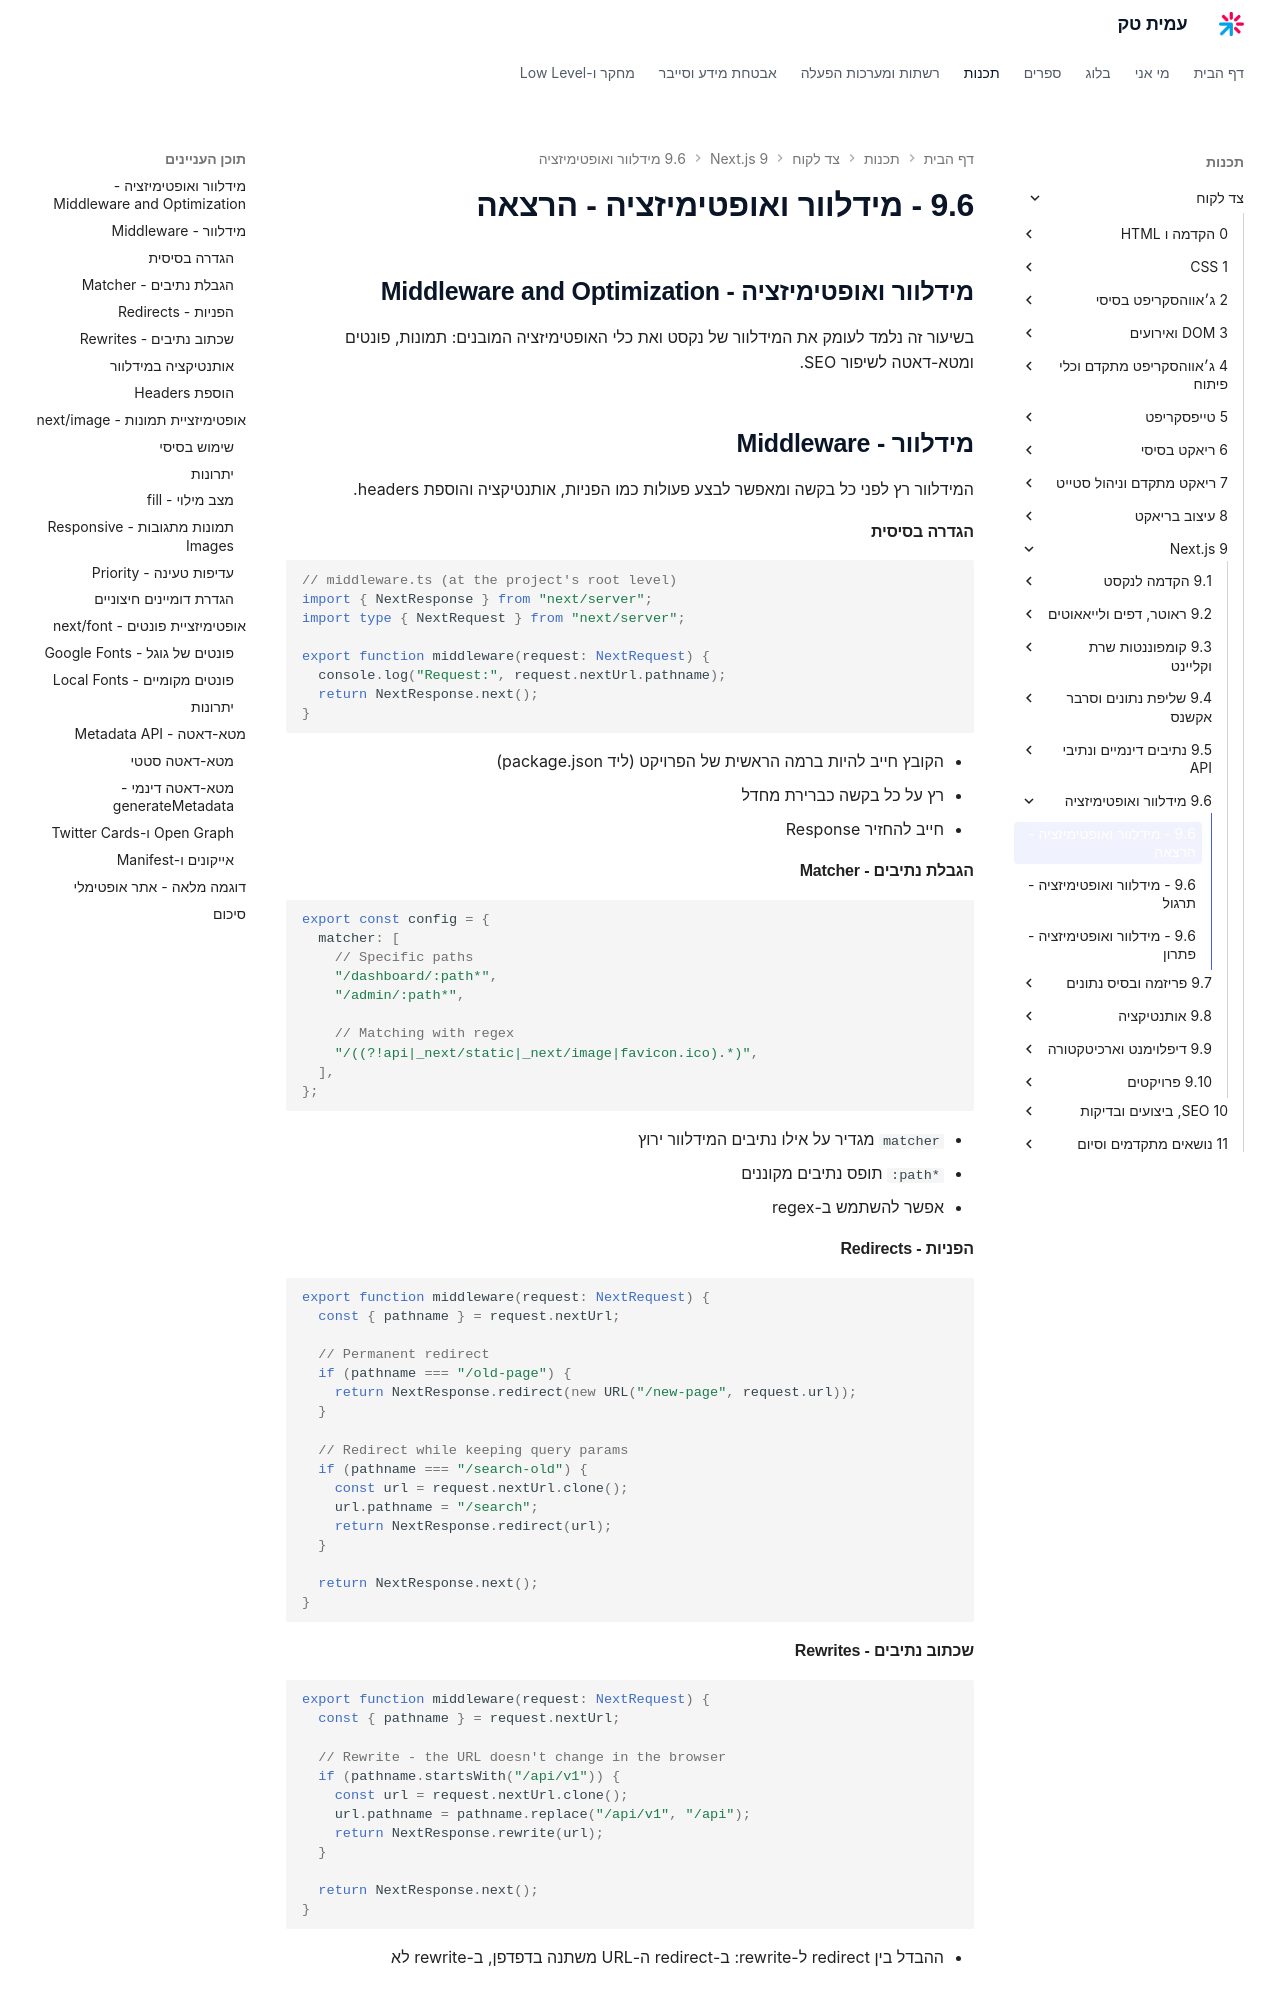

repository: AmitPinchasi/amittech · page: צד-לקוח/9 - Next.js/9.6 - מידלוור ואופטימיזציה/9.6 - מידלוור ואופטימיזציה - הרצאה/index.html · generator: mkdocs

## מידלוור ואופטימיזציה - Middleware and Optimization

בשיעור זה נלמד לעומק את המידלוור של נקסט ואת כלי האופטימיזציה המובנים: תמונות, פונטים ומטא-דאטה לשיפור SEO.

## מידלוור - Middleware

המידלוור רץ לפני כל בקשה ומאפשר לבצע פעולות כמו הפניות, אותנטיקציה והוספת headers.

#### הגדרה בסיסית

```tsx
// middleware.ts (at the project's root level)
import { NextResponse } from "next/server";
import type { NextRequest } from "next/server";

export function middleware(request: NextRequest) {
  console.log("Request:", request.nextUrl.pathname);
  return NextResponse.next();
}
```

- הקובץ חייב להיות ברמה הראשית של הפרויקט (ליד package.json)
- רץ על כל בקשה כברירת מחדל
- חייב להחזיר Response

#### הגבלת נתיבים - Matcher

```tsx
export const config = {
  matcher: [
    // Specific paths
    "/dashboard/:path*",
    "/admin/:path*",

    // Matching with regex
    "/((?!api|_next/static|_next/image|favicon.ico).*)",
  ],
};
```

- `matcher` מגדיר על אילו נתיבים המידלוור ירוץ
- `:path*` תופס נתיבים מקוננים
- אפשר להשתמש ב-regex

#### הפניות - Redirects

```tsx
export function middleware(request: NextRequest) {
  const { pathname } = request.nextUrl;

  // Permanent redirect
  if (pathname === "/old-page") {
    return NextResponse.redirect(new URL("/new-page", request.url));
  }

  // Redirect while keeping query params
  if (pathname === "/search-old") {
    const url = request.nextUrl.clone();
    url.pathname = "/search";
    return NextResponse.redirect(url);
  }

  return NextResponse.next();
}
```
